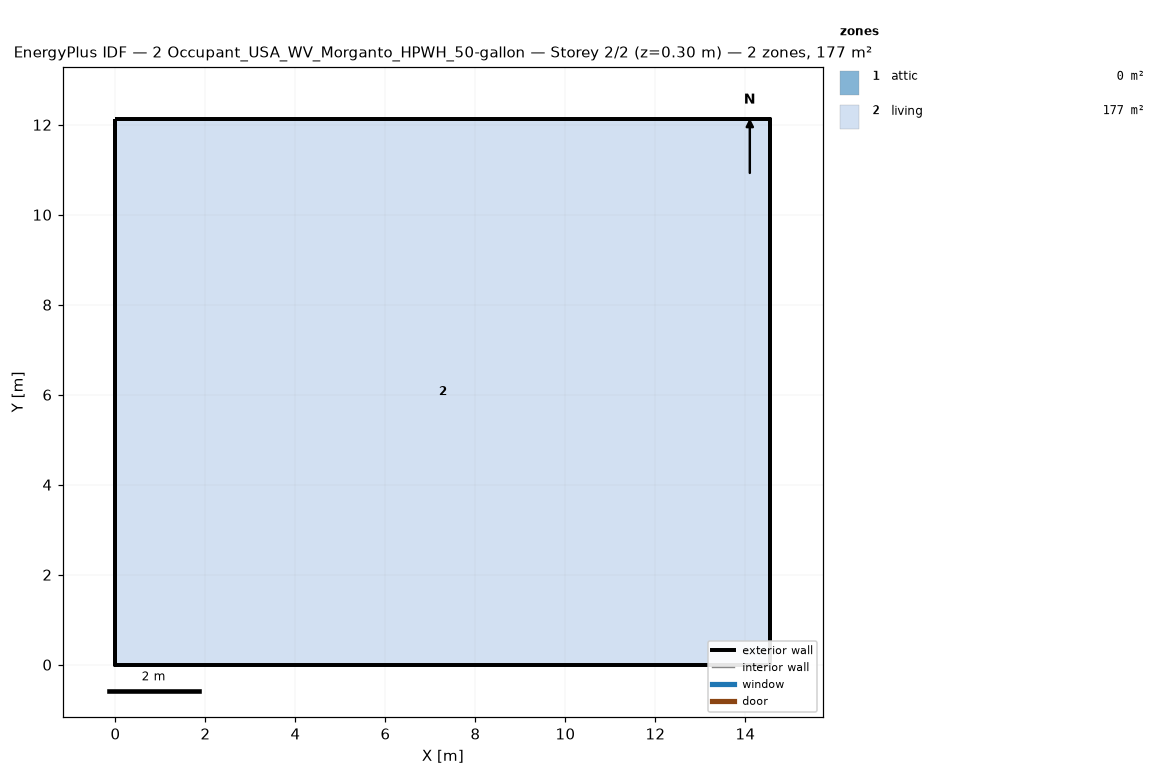
=== STOREY PLAN SPEC (per zone: floor XY polygon, exterior-wall plan segments, windows/doors) ===
zone 1: attic  (0.0 m²)
  exterior wall: (14.55, 0.00) – (14.55, 12.13) – (14.55, 6.06)  [18.2 m]
  exterior wall: (0.00, 12.13) – (0.00, 0.00) – (0.00, 6.06)  [18.2 m]
zone 2: living  (176.5 m²)
  floor: (0.00, 0.00) (0.00, 12.13) (14.55, 12.13) (14.55, 0.00)
  exterior wall: (0.00, 0.00) – (14.55, 0.00)  [14.6 m]
  exterior wall: (14.55, 0.00) – (14.55, 12.13)  [12.1 m]
  exterior wall: (14.55, 12.13) – (0.00, 12.13)  [14.6 m]
  exterior wall: (0.00, 12.13) – (0.00, 0.00)  [12.1 m]

=== DERIVED (storey summary) ===
Building: 2 Occupant_USA_WV_Morganto_HPWH_50-gallon
Storey: 2 of 2  (floor level z = 0.30 m)
Storey gross floor area: 176.5 m²
Zones on this storey: 2
  - attic: floor 0.0 m²; exterior wall 36.4 m (24.5 m²); WWR 0.0%
  - living: floor 176.5 m²; exterior wall 53.4 m (146.4 m²); WWR 0.0%
Zone adjacency: (none detected)